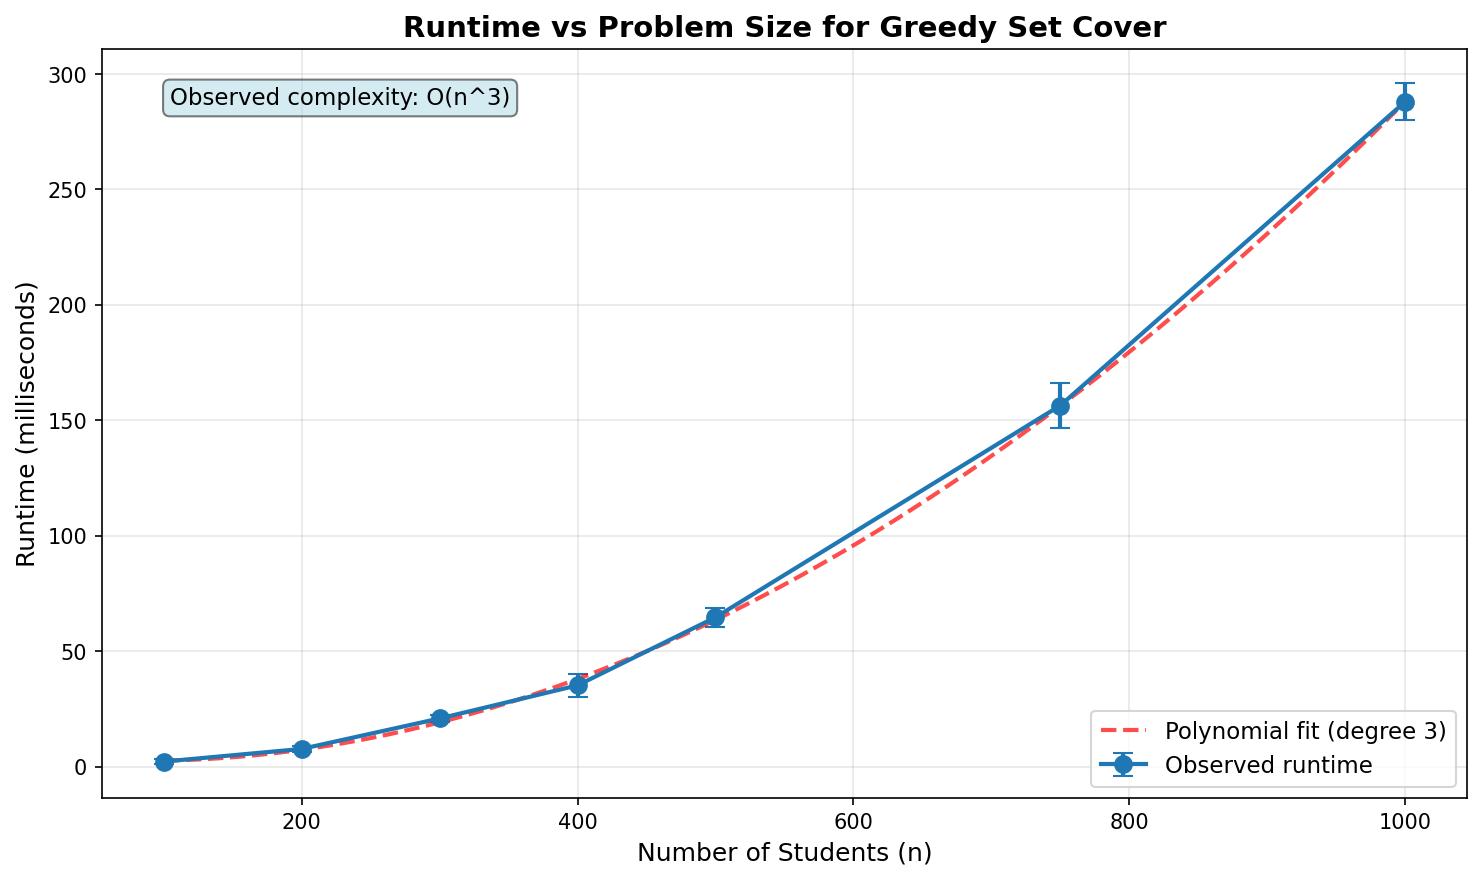

The table this chart was drawn from, first rows:
size, runtime_ms, num_stops
100, 1.354, 14
100, 3.339, 13
100, 1.32, 14
100, 3.389, 14
100, 1.567, 14
200, 6.98, 14
200, 8.953, 15
200, 8.135, 14
200, 5.806, 12
200, 8.432, 13
300, 19.16, 16
300, 20.83, 13
300, 23.66, 18
300, 20.13, 15
300, 20.53, 15
400, 28.41, 16
400, 34.88, 15
400, 32.93, 15
400, 40.17, 17
400, 39.61, 15
500, 59.01, 17
500, 63.14, 16
500, 69.46, 15
500, 63.77, 15
500, 67.95, 16
750, 156, 17
750, 144.9, 18
750, 168.6, 18
750, 149.3, 16
750, 163.4, 18
1000, 299.4, 18
1000, 289.6, 17
1000, 290.8, 16
1000, 280.3, 17
1000, 280.1, 18
